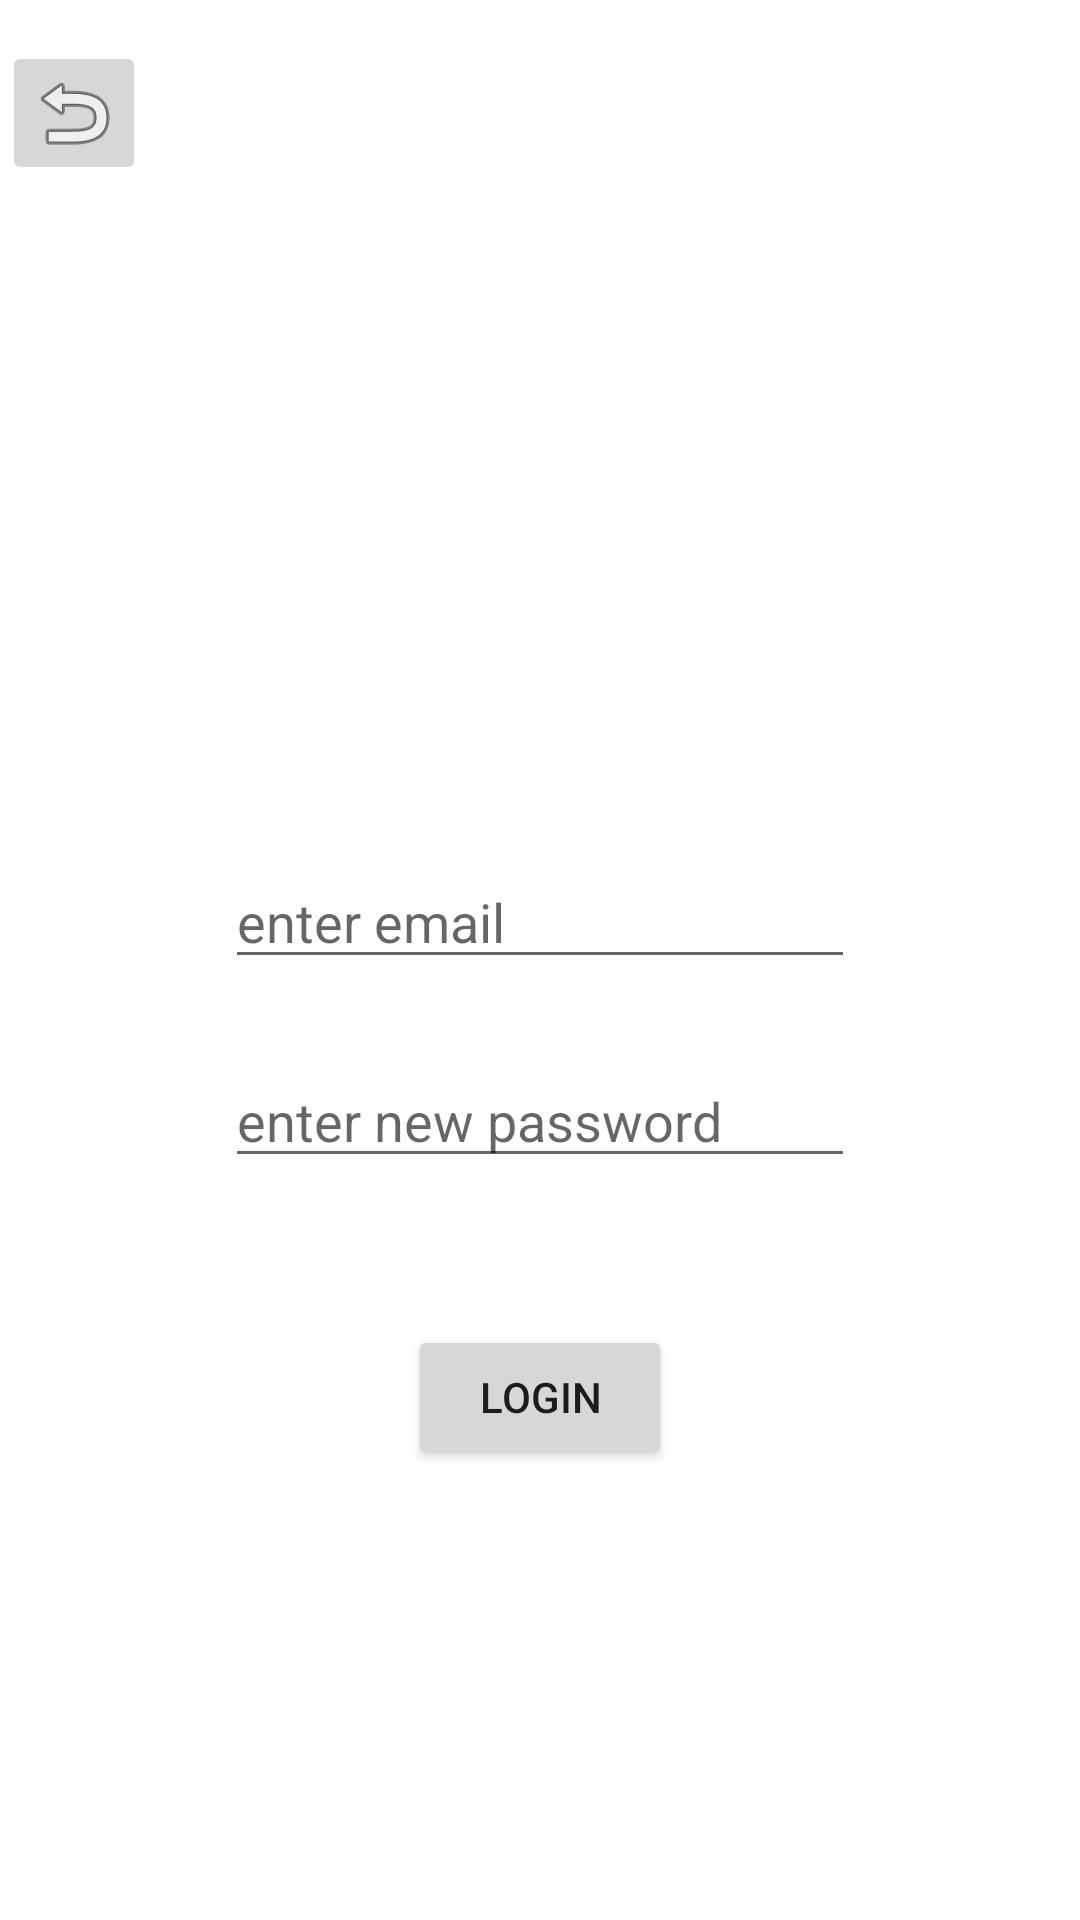

Layout XML and referenced resources for this Android screen:
<!-- AndroidManifest.xml: application theme Theme.PeopleAndRooms -->
<!-- res/layout/fragment_create_user.xml -->
<?xml version="1.0" encoding="utf-8"?>
<androidx.constraintlayout.widget.ConstraintLayout xmlns:android="http://schemas.android.com/apk/res/android"
    xmlns:app="http://schemas.android.com/apk/res-auto"
    xmlns:tools="http://schemas.android.com/tools"
    android:layout_width="match_parent"
    android:layout_height="match_parent">

    <ImageButton
        android:id="@+id/revert"
        android:layout_width="wrap_content"
        android:layout_height="wrap_content"
        android:contentDescription="Back"
        android:padding="8dp"
        app:layout_constraintBottom_toBottomOf="parent"
        app:layout_constraintEnd_toEndOf="parent"
        app:layout_constraintHorizontal_bias="0.002"
        app:layout_constraintStart_toStartOf="parent"
        app:layout_constraintTop_toTopOf="parent"
        app:layout_constraintVertical_bias="0.023"
        app:srcCompat="@android:drawable/ic_menu_revert" />

    <EditText
        android:id="@+id/newEmailText"
        android:layout_width="wrap_content"
        android:layout_height="wrap_content"
        android:layout_marginTop="285dp"
        android:ems="10"
        android:hint="enter email"
        android:inputType="textEmailAddress"
        app:layout_constraintEnd_toEndOf="parent"
        app:layout_constraintStart_toStartOf="parent"
        app:layout_constraintTop_toTopOf="parent" />

    <EditText
        android:id="@+id/newPasswordText"
        android:layout_width="wrap_content"
        android:layout_height="wrap_content"
        android:layout_marginTop="25dp"
        android:ems="10"
        android:hint="enter new password"
        android:inputType="textPassword"
        app:layout_constraintStart_toStartOf="@+id/newEmailText"
        app:layout_constraintTop_toBottomOf="@+id/newEmailText" />

    <Button
        android:id="@+id/button"
        android:layout_width="wrap_content"
        android:layout_height="wrap_content"
        android:layout_marginTop="49dp"
        android:text="login"
        app:layout_constraintEnd_toEndOf="@+id/newPasswordText"
        app:layout_constraintStart_toStartOf="@+id/newPasswordText"
        app:layout_constraintTop_toBottomOf="@+id/newPasswordText" />

</androidx.constraintlayout.widget.ConstraintLayout>
<!-- resources referenced by this layout -->
<resources>
  <style name="Theme.PeopleAndRooms" parent="Theme.MaterialComponents.DayNight.NoActionBar">
          <item name="colorPrimary">@color/purple_500</item>
          <item name="colorPrimaryVariant">@color/purple_700</item>
          <item name="colorOnPrimary">@color/white</item>
          <item name="colorSecondary">@color/teal_200</item>
          <item name="colorOnSecondary">@color/black</item>
          <item name="android:statusBarColor" tools:targetApi="l">@color/purple_700</item>
      </style>
  <!-- not gathered from this repository: default colours our renderer supplied (Android Studio template values) -->
  <color name="purple_500">#FF6200EE</color>
  <color name="purple_700">#FF3700B3</color>
  <color name="teal_200">#FF03DAC5</color>
  <color name="black">#FF000000</color>
  <color name="white">#FFFFFFFF</color>
</resources>
